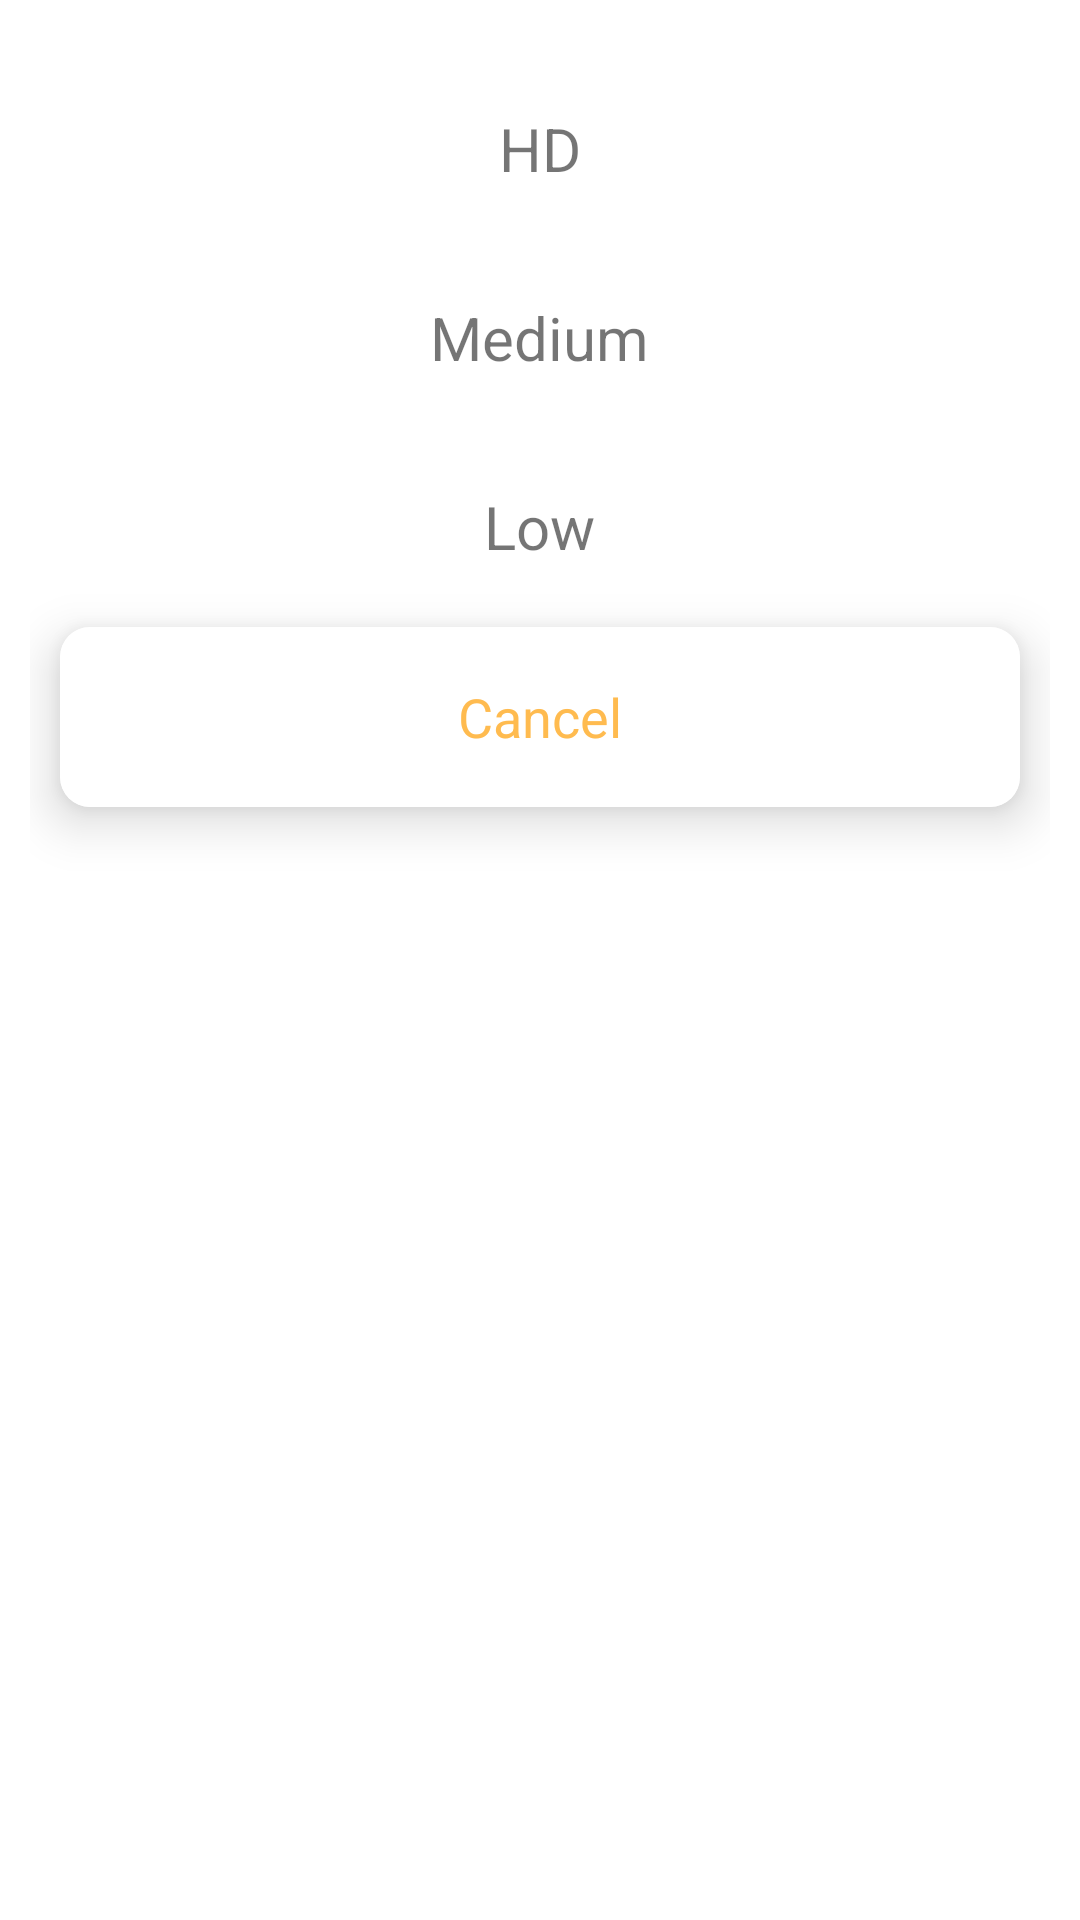

Android layout source for this screen:
<!-- AndroidManifest.xml: application theme AppTheme -->
<!-- res/layout/fragment_quality_sheet.xml -->
<?xml version="1.0" encoding="utf-8"?>
<LinearLayout xmlns:android="http://schemas.android.com/apk/res/android"
    xmlns:app="http://schemas.android.com/apk/res-auto"
    xmlns:tools="http://schemas.android.com/tools"
    style="?attr/bottomSheetStyle"
    android:layout_width="match_parent"
    android:layout_height="wrap_content"
    android:orientation="vertical"
    android:padding="10dp">

    <TextView
        android:id="@+id/tvHD"
        android:layout_width="wrap_content"
        android:layout_height="wrap_content"
        android:layout_gravity="center"
        android:layout_marginTop="16dp"
        android:padding="10dp"
        android:text="HD"
        android:textSize="20sp" />


    <TextView
        android:id="@+id/tvMedium"
        android:layout_width="wrap_content"
        android:layout_height="wrap_content"
        android:layout_gravity="center"
        android:layout_marginTop="16dp"
        android:padding="10dp"
        android:text="Medium"
        android:textSize="20sp" />

    <TextView
        android:id="@+id/tvLow"
        android:layout_width="wrap_content"
        android:layout_height="wrap_content"
        android:layout_gravity="center"
        android:layout_marginTop="16dp"
        android:padding="10dp"
        android:text="Low"
        android:textSize="20sp" />

    <androidx.cardview.widget.CardView
        android:layout_width="match_parent"
        android:layout_height="wrap_content"
        android:layout_margin="10dp"
        android:background="@color/coloryellow"
        app:cardCornerRadius="10dp"
        app:cardElevation="10dp">

        <LinearLayout
            android:layout_width="match_parent"
            android:layout_height="wrap_content"
            android:background="@color/white"
            android:orientation="vertical"
            android:padding="10dp">

            <TextView
                android:id="@+id/tvCancel"
                android:layout_width="match_parent"
                android:layout_height="40dp"
                android:layout_gravity="center"
                android:backgroundTint="@color/white"
                android:gravity="center"
                android:text="Cancel"
                android:textColor="@color/coloryellow"
                android:textSize="18sp"
                app:layout_constraintEnd_toEndOf="parent"
                app:layout_constraintStart_toStartOf="parent"
                app:layout_constraintTop_toBottomOf="@+id/textView5" />
        </LinearLayout>
    </androidx.cardview.widget.CardView>
</LinearLayout>
<!-- resources referenced by this layout -->
<resources>
  <color name="coloryellow">#FFBB4F</color>
  <color name="white">#ffffffff</color>
  <style name="AppTheme" parent="Theme.MaterialComponents.Light.NoActionBar">
          
          <item name="colorPrimary">@color/coloryellow</item>
          <item name="colorPrimaryDark">@color/coloryellow</item>
          <item name="colorAccent">@color/coloryellow</item>
          <item name="bottomSheetDialogTheme">@style/AppBottomSheetDialogTheme</item>
  
      </style>
  <style name="AppBottomSheetDialogTheme" parent="Theme.Design.Light.BottomSheetDialog">
          <item name="bottomSheetStyle">@style/AppModalStyle</item>
          <item name="android:windowIsFloating">false</item>
      </style>
  <style name="AppModalStyle" parent="Widget.Design.BottomSheet.Modal">
          <item name="android:background">@drawable/rectangle</item>
      </style>
  <!-- drawable rectangle (drawable) -->
  <?xml version="1.0" encoding="utf-8"?>
  <shape xmlns:android="http://schemas.android.com/apk/res/android" android:id="@+id/listview_background_shape">
      <stroke android:width="2dp" android:color="@color/white" />
      <padding android:left="2dp"
          android:top="1dp"
          android:right="1dp"
          android:bottom="1dp" />
      <corners android:topLeftRadius="16dp"
          android:topRightRadius="16dp"/>
      <solid android:color="#ffffffff" />
  </shape>
</resources>
